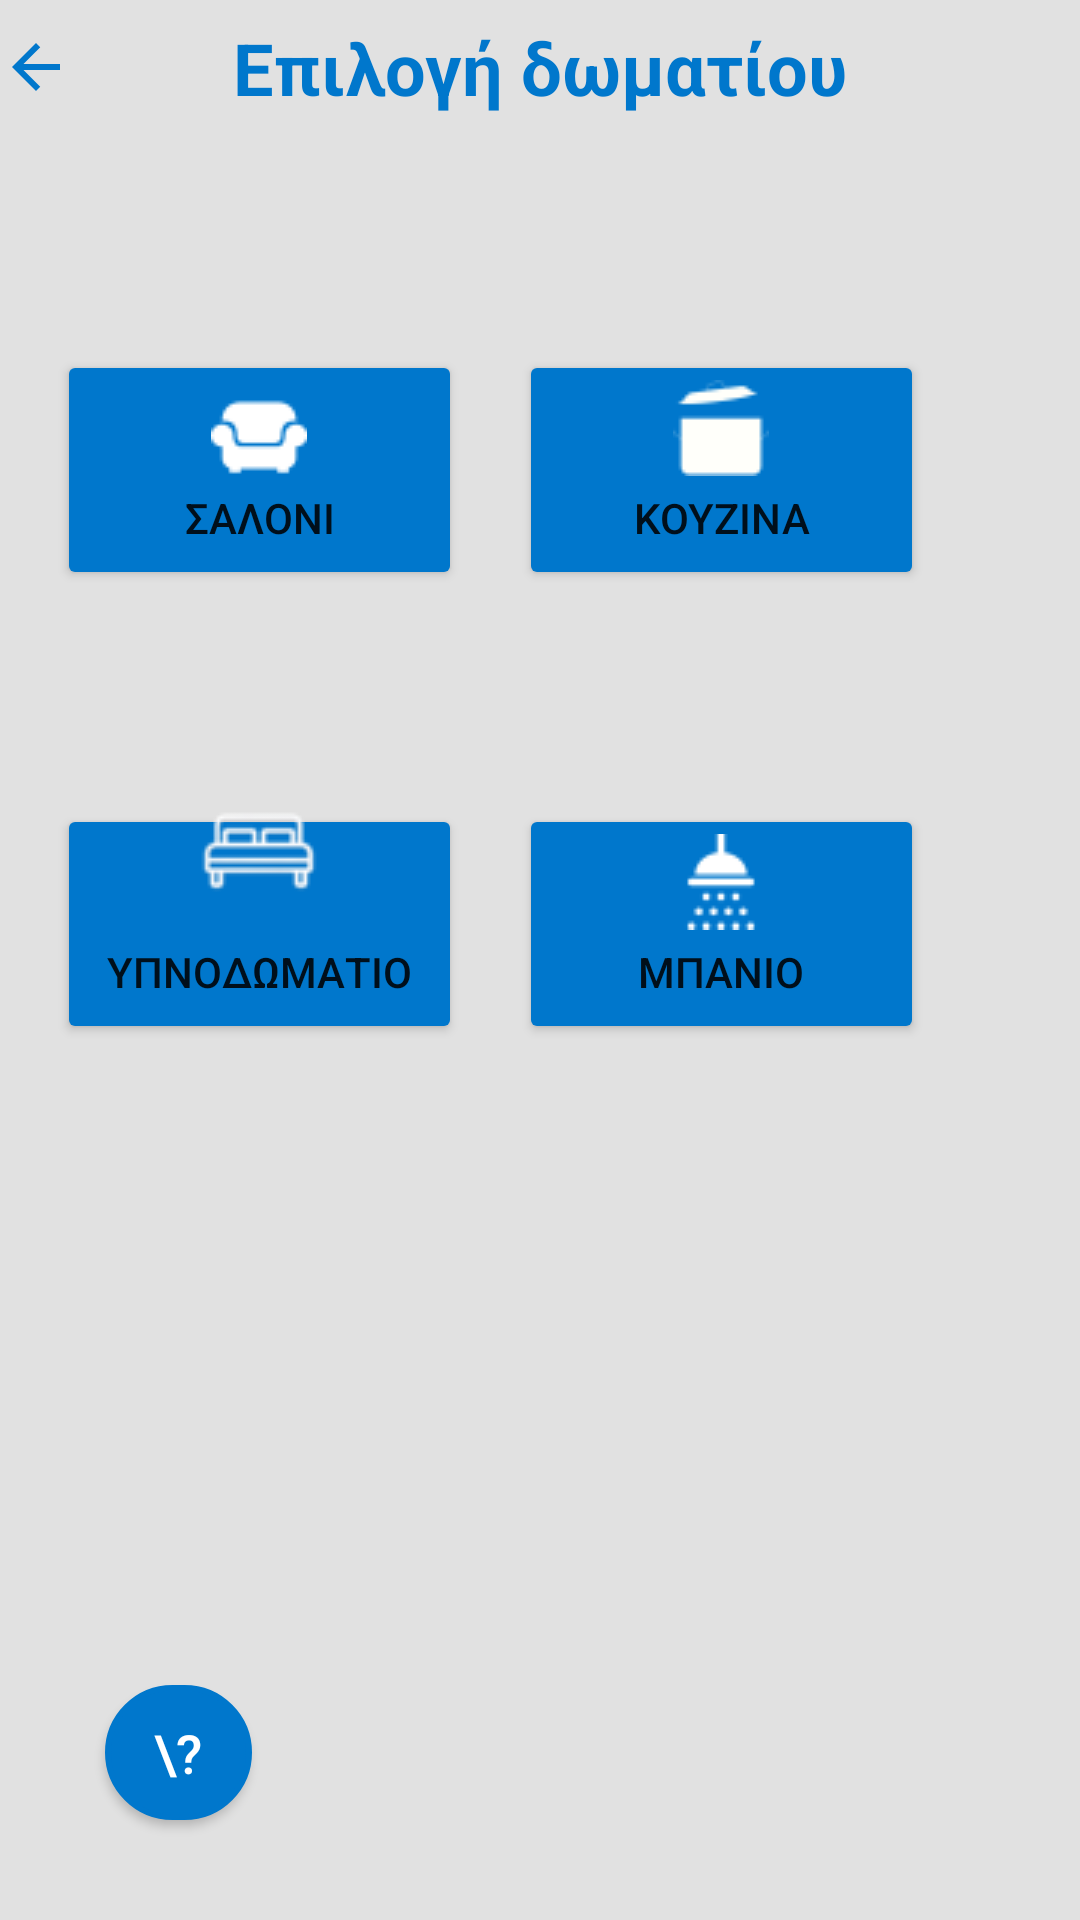

Reconstruct the res/layout file that produces this screen, plus the resources it refers to.
<!-- AndroidManifest.xml: application theme Theme.Smarthome -->
<!-- res/layout/activity_control_room.xml -->
<?xml version="1.0" encoding="utf-8"?>
<androidx.constraintlayout.widget.ConstraintLayout xmlns:android="http://schemas.android.com/apk/res/android"
    xmlns:app="http://schemas.android.com/apk/res-auto"
    xmlns:tools="http://schemas.android.com/tools"
    android:layout_width="match_parent"
    android:layout_height="match_parent"
    android:background="#e1e1e1"
    tools:context=".ControlRoom">


    <LinearLayout
        android:id="@+id/linearLayout2"
        android:layout_width="match_parent"
        android:layout_height="wrap_content"
        tools:ignore="MissingConstraints"
        tools:layout_editor_absoluteY="16dp">

        <Button
            android:id="@+id/back"
            android:layout_width="50dp"
            android:layout_height="45dp"
            android:background="@android:color/transparent"
            android:drawableLeft="@drawable/ic_baseline_arrow_back_24" />

        <TextView
            android:id="@+id/textView2"
            android:layout_width="match_parent"
            android:layout_height="match_parent"
            android:gravity="center"
            android:text="Επιλογή δωματίου"
            android:textColor="#0077cc"
            android:textSize="24sp"
            android:textStyle="bold"
            android:layout_marginRight="50dp"
            app:layout_constraintEnd_toEndOf="parent"
            app:layout_constraintStart_toStartOf="parent"
            app:layout_constraintTop_toTopOf="parent" />


    </LinearLayout>

    <Button
        android:drawableTop="@drawable/living_room_icon_24"
        android:backgroundTint="#0077cc"
        android:id="@+id/saloni"
        android:layout_width="135dp"
        android:layout_height="80dp"
        android:text="σαλονι"
        app:layout_constraintBottom_toTopOf="@+id/ypnodwmatio"
        app:layout_constraintEnd_toStartOf="@+id/kouzina"
        app:layout_constraintStart_toStartOf="parent"
        app:layout_constraintTop_toBottomOf="@+id/linearLayout2" />

    <Button
        android:drawableTop="@drawable/pot_icon_24"
        android:id="@+id/kouzina"
        android:layout_width="135dp"
        android:layout_height="80dp"
        android:layout_marginEnd="52dp"
        android:backgroundTint="#0077cc"
        android:text="κουζινα"
        app:layout_constraintBottom_toTopOf="@+id/mpanio"
        app:layout_constraintEnd_toEndOf="parent"
        app:layout_constraintTop_toBottomOf="@+id/linearLayout2" />

    <Button
        android:drawableTop="@drawable/bed"
        android:backgroundTint="#0077cc"
        android:id="@+id/ypnodwmatio"
        android:layout_width="135dp"
        android:layout_height="80dp"
        android:layout_marginBottom="292dp"
        android:padding="0dp"
        android:text="υπνοδωματιο"
        app:layout_constraintBottom_toBottomOf="parent"
        app:layout_constraintEnd_toStartOf="@+id/mpanio"
        app:layout_constraintStart_toStartOf="parent" />

    <Button
        android:drawableTop="@drawable/bathroom_icon_24"
        android:backgroundTint="#0077cc"
        android:id="@+id/mpanio"
        android:layout_width="135dp"
        android:layout_height="80dp"
        android:layout_marginEnd="52dp"
        android:layout_marginBottom="292dp"
        android:text="μπανιο"
        app:layout_constraintBottom_toBottomOf="parent"
        app:layout_constraintEnd_toEndOf="parent" />

    <Button
        android:id="@+id/help"
        android:layout_width="49dp"
        android:layout_height="45dp"
        android:background="@drawable/button_states"
        android:text="\?"
        app:backgroundTint="@null"
        android:textColor="#FFFFFF"
        android:textSize="18sp"
        app:iconTint="#3F51B5"
        app:layout_constraintBottom_toBottomOf="parent"
        app:layout_constraintEnd_toEndOf="parent"
        app:layout_constraintHorizontal_bias="0.113"
        app:layout_constraintStart_toStartOf="parent"
        app:layout_constraintTop_toTopOf="parent"
        app:layout_constraintVertical_bias="0.944" />



</androidx.constraintlayout.widget.ConstraintLayout>
<!-- resources referenced by this layout -->
<resources>
  <!-- drawable bathroom_icon_24: png bitmap (drawable, 521 bytes) -->
  <!-- drawable bed: png bitmap (drawable, 2170 bytes) -->
  <!-- drawable button_states (drawable) -->
  <?xml version="1.0" encoding="utf-8"?>
  <selector xmlns:android="http://schemas.android.com/apk/res/android">
      <item android:state_pressed="false">
          <shape android:shape="rectangle">
              <corners android:radius="1000dp" />
              <solid android:color="#0077cc" />
              <stroke
                  android:width="2dip"
                  android:color="#0077cc" />
              <padding
                  android:bottom="4dp"
                  android:left="4dp"
                  android:right="4dp"
                  android:top="4dp" />
          </shape>
      </item>
      <item android:state_pressed="true">
          <shape android:shape="rectangle">
              <corners android:radius="1000dp" />
              <solid android:color="#0077cc" />
              <stroke
                  android:width="2dip"
                  android:color="#0077cc" />
              <padding
                  android:bottom="4dp"
                  android:left="4dp"
                  android:right="4dp"
                  android:top="4dp" />
          </shape>
      </item>
  </selector>
  <!-- drawable ic_baseline_arrow_back_24 (drawable) -->
  <vector android:height="24dp" android:tint="#0077CC"
      android:viewportHeight="24" android:viewportWidth="24"
      android:width="24dp" xmlns:android="http://schemas.android.com/apk/res/android">
      <path android:fillColor="@android:color/white" android:pathData="M20,11H7.83l5.59,-5.59L12,4l-8,8 8,8 1.41,-1.41L7.83,13H20v-2z"/>
  </vector>
  <!-- drawable living_room_icon_24: png bitmap (drawable, 557 bytes) -->
  <!-- drawable pot_icon_24: png bitmap (drawable-v24, 454 bytes) -->
  <style name="Theme.Smarthome" parent="Theme.MaterialComponents.DayNight.DarkActionBar">
          
          <item name="colorPrimaryVariant">@color/purple_700</item>
          <item name="colorOnPrimary">@color/white</item>
          
          <item name="colorSecondary">@color/teal_200</item>
          <item name="colorSecondaryVariant">@color/teal_700</item>
  
          
          <item name="android:statusBarColor" tools:targetApi="l">?attr/colorPrimaryVariant</item>
          
      </style>
  <color name="purple_700">#828282</color>
  <color name="white">#FFFFFFFF</color>
  <color name="teal_200">#0077cc</color>
  <color name="teal_700">#FF018786</color>
</resources>
